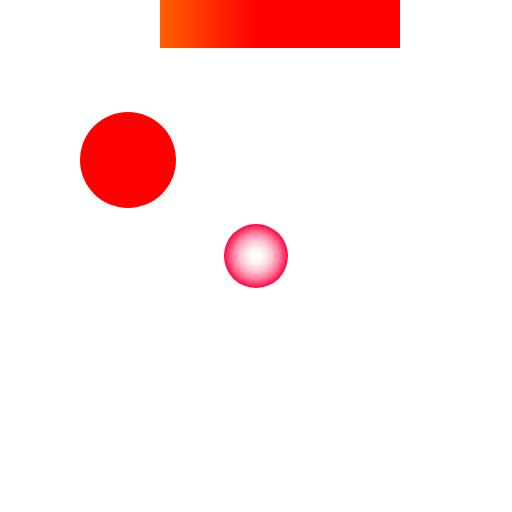
t = 0.00 s
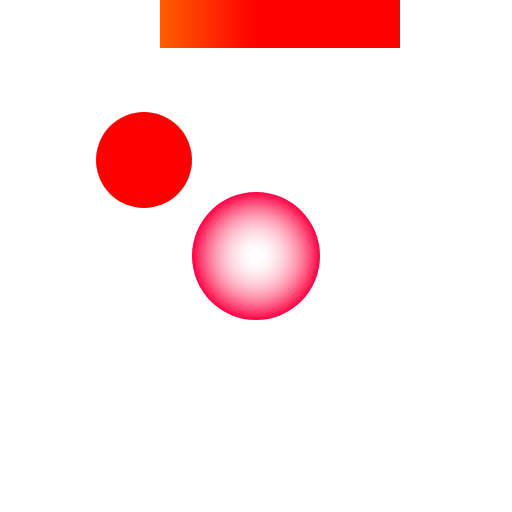
t = 1.50 s
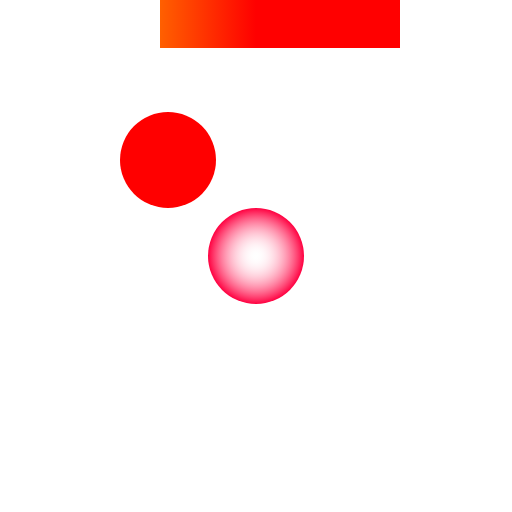
t = 2.25 s
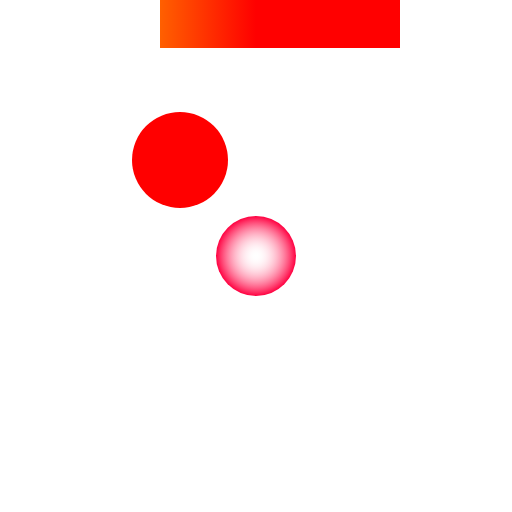
t = 2.63 s
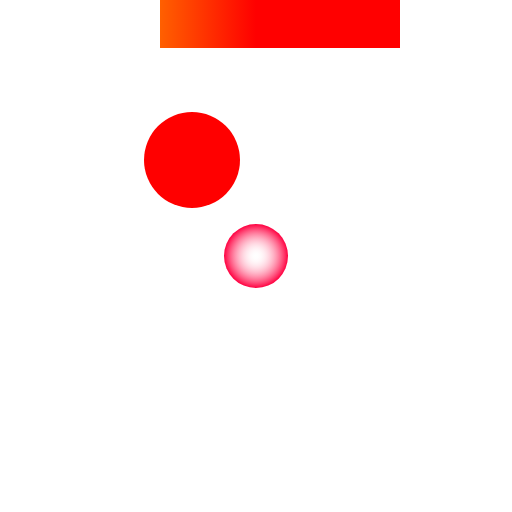
t = 3.00 s
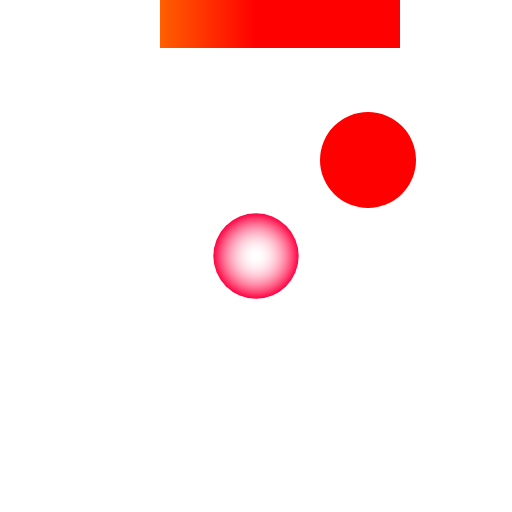
t = 8.50 s

The animated SVG that drew these frames (rendered in a browser with its animation timeline set to each time). Animation: 2 SMIL elements (animate=1,animateMotion=1); frames cover the first 8.50 s, repeats indefinitely.

<svg width="320" height="320" viewBox="0 0 320 320">

  <!-- 故障点 -->
  <g>
    <defs>
      <radialGradient id="grad1" cx="50%" cy="50%" r="50%" fx="50%" fy="50%">
        <stop offset="0%" style="stop-color:rgb(255,255,255);stop-opacity:0" />
        <stop offset="100%" style="stop-color:rgb(255, 0, 64);stop-opacity:1" />
      </radialGradient>
    </defs>
    <circle cx="160" cy="160" r="20" fill="url(#grad1)">
      <animate attributeName="r" values="20; 40; 20" begin="0s" dur="3s" repeatCount="indefinite" />
    </circle>
  </g>


  <!-- 路径动画 -->
  <g>
    <circle cx="80" cy="100" r="30" fill="red">
      <animateMotion path="m0 0 h300 z" begin="1s" dur="30s" repeatCount="indefinite" rotate="auto" />
    </circle>
  </g>


  <!-- 渐变 -->
  <g>
    <defs>
      <linearGradient id="grad2" x1="0" y1="0" x2="50%" y2="0" gradientUnits="userSpaceOnUse">
        <stop offset="0%" style="stop-color:rgb(255,255,0);stop-opacity:1" />
        <stop offset="100%" style="stop-color:rgb(255,0,0);stop-opacity:1" />
      </linearGradient>
    </defs>
    <path d="m100 0 h150 v30 h-150 z" fill="url(#grad2)" />

  </g>

</svg>